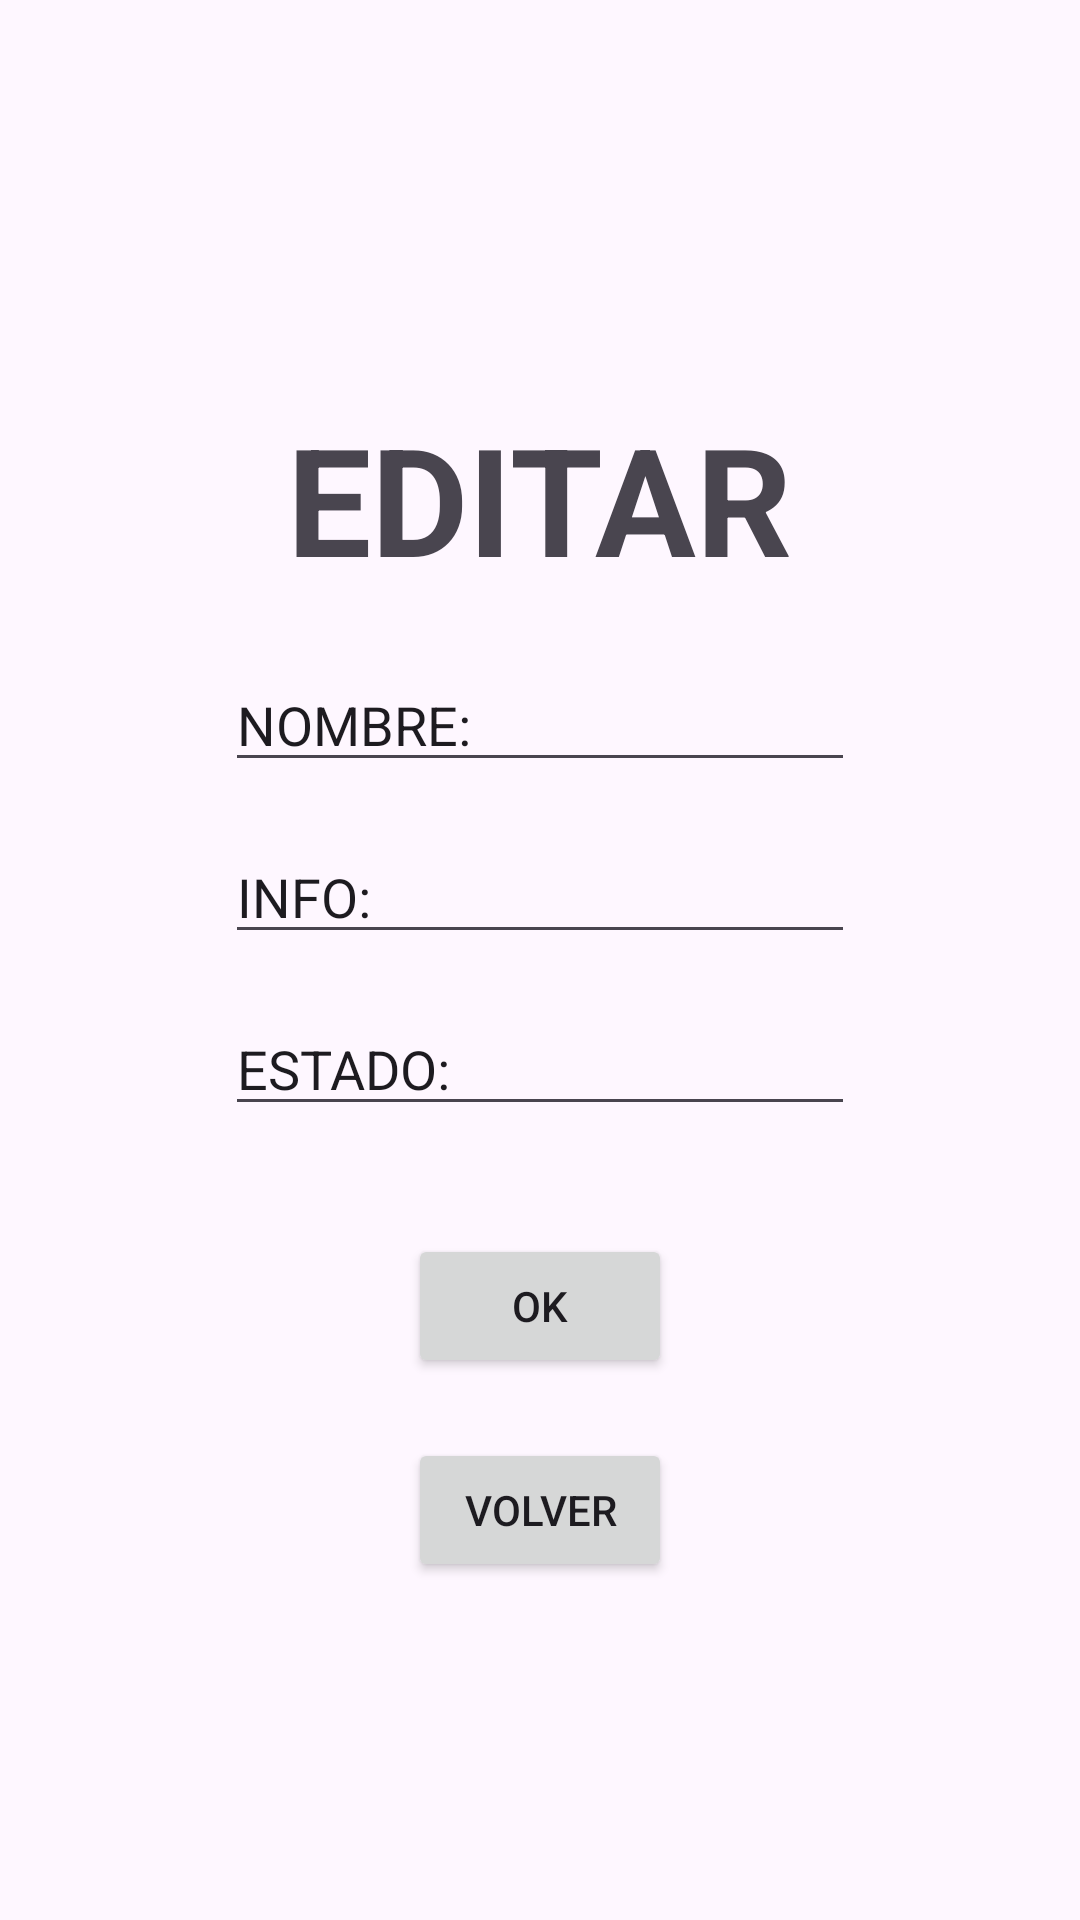

Android layout source for this screen:
<!-- AndroidManifest.xml: application theme Theme.IShoppingList -->
<!-- res/layout/editar.xml -->
<?xml version="1.0" encoding="utf-8"?>
<androidx.constraintlayout.widget.ConstraintLayout xmlns:android="http://schemas.android.com/apk/res/android"
    xmlns:tools="http://schemas.android.com/tools"
    android:layout_width="match_parent"
    android:layout_height="match_parent">

    <LinearLayout
        android:layout_width="match_parent"
        android:layout_height="match_parent"
        android:gravity="center"
        android:orientation="vertical"
        tools:layout_editor_absoluteX="0dp"
        tools:layout_editor_absoluteY="0dp">

        <TextView
            android:id="@+id/tittle"
            android:layout_width="wrap_content"
            android:layout_height="wrap_content"
            android:text="EDITAR"
            android:textStyle="bold"
            android:textSize="50sp"
            tools:ignore="MissingConstraints"
            tools:layout_editor_absoluteX="144dp"
            tools:layout_editor_absoluteY="99dp"
            android:layout_margin="20dp"/>

        
        <LinearLayout
            android:layout_width="wrap_content"
            android:layout_height="wrap_content"
            android:orientation="horizontal"
            android:layout_marginBottom="16dp">

            <EditText
                android:id="@+id/nomTx"
                android:layout_width="match_parent"
                android:layout_height="wrap_content"
                android:ems="10"
                android:inputType="text"
                android:text="NOMBRE:" />

        </LinearLayout>

        
        <LinearLayout
            android:layout_width="wrap_content"
            android:layout_height="wrap_content"
            android:orientation="horizontal"
            android:layout_marginBottom="16dp">

            <EditText
                android:id="@+id/infoTx"
                android:layout_width="match_parent"
                android:layout_height="wrap_content"
                android:ems="10"
                android:inputType="text"
                android:text="INFO:" />

        </LinearLayout>
        

        <LinearLayout
            android:layout_width="wrap_content"
            android:layout_height="wrap_content"
            android:orientation="horizontal"
            android:layout_marginBottom="16dp">

            <EditText
                android:id="@+id/estadoTx"
                android:layout_width="match_parent"
                android:layout_height="wrap_content"
                android:ems="10"
                android:inputType="text"
                android:text="ESTADO:" />

        </LinearLayout>

        <Button
            android:id="@+id/btnOk"
            android:layout_width="wrap_content"
            android:layout_height="wrap_content"
            android:text="OK"
            tools:ignore="MissingConstraints"
            tools:layout_editor_absoluteX="139dp"
            tools:layout_editor_absoluteY="242dp"
            android:layout_margin="20dp"/>

        <Button
            android:id="@+id/btnVolver"
            android:layout_width="wrap_content"
            android:layout_height="wrap_content"
            android:text="Volver"
            tools:ignore="MissingConstraints"
            tools:layout_editor_absoluteX="144dp"
            tools:layout_editor_absoluteY="315dp" />

    </LinearLayout>

</androidx.constraintlayout.widget.ConstraintLayout>
<!-- resources referenced by this layout -->
<resources>
  <style name="Theme.IShoppingList" parent="Base.Theme.IShoppingList" />
  <style name="Base.Theme.IShoppingList" parent="Theme.Material3.DayNight.NoActionBar">
          
          
      </style>
</resources>
